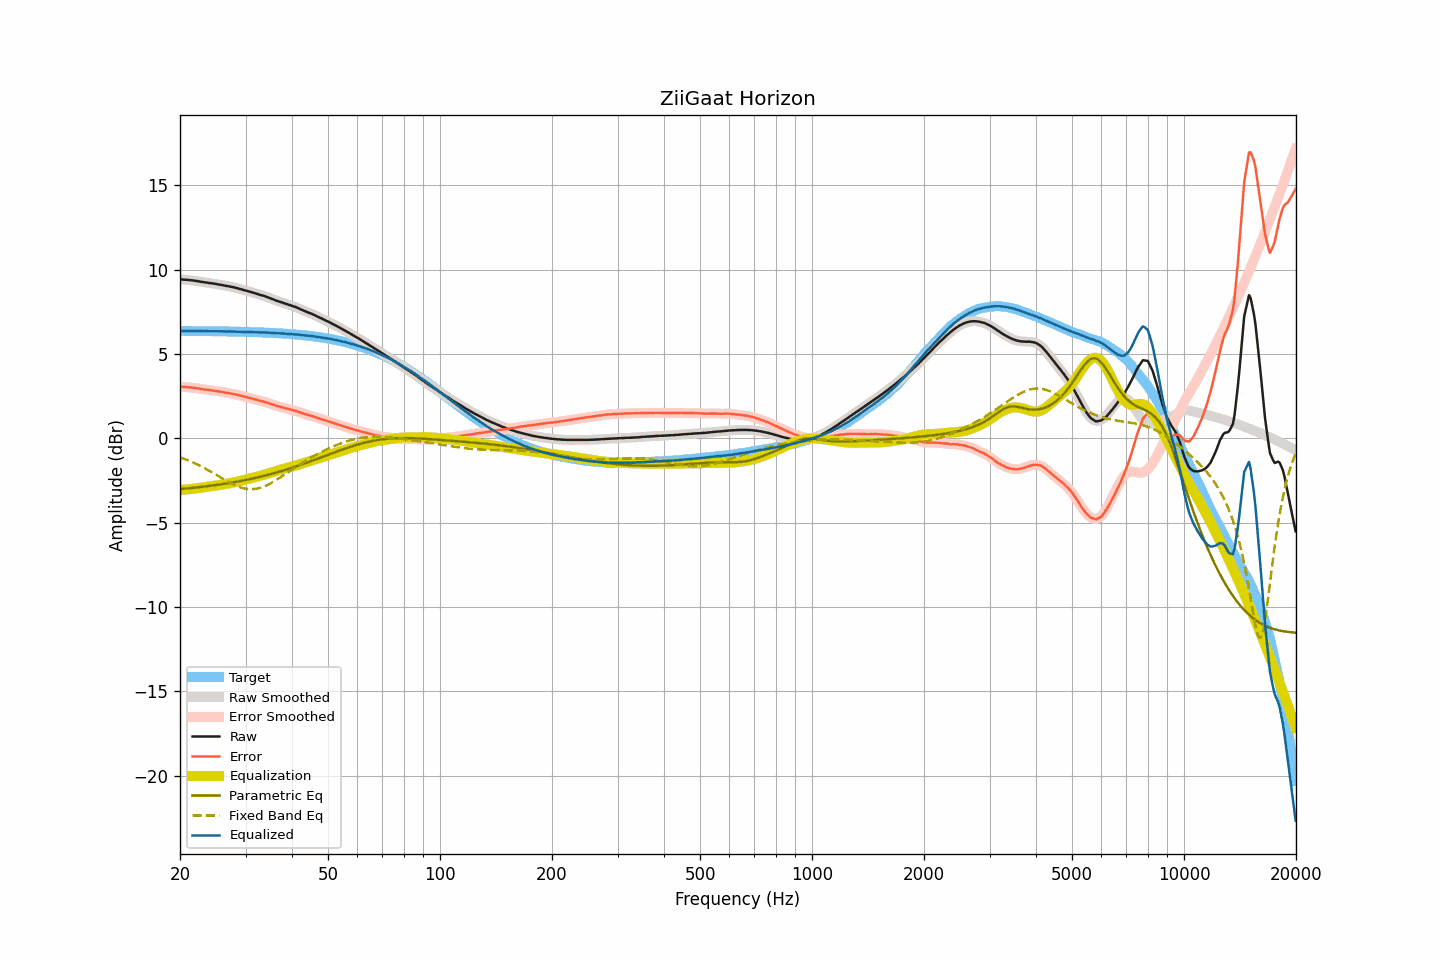

Values plotted in this chart, from the file beside it:
frequency, raw, smoothed, error, error_smoothed, equalization, parametric_eq, fixed_band_eq, equalized_raw, equalized_smoothed, target
20.00, 9.43, 9.42, 3.06, 3.06, -3.06, -3.01, -1.13, 6.37, 6.37, 6.36
20.20, 9.42, 9.42, 3.05, 3.05, -3.05, -3.00, -1.16, 6.36, 6.36, 6.36
20.40, 9.41, 9.41, 3.04, 3.05, -3.05, -3.00, -1.20, 6.36, 6.36, 6.36
20.61, 9.40, 9.40, 3.03, 3.04, -3.04, -2.99, -1.23, 6.35, 6.36, 6.36
20.81, 9.40, 9.39, 3.03, 3.03, -3.03, -2.98, -1.27, 6.36, 6.36, 6.36
21.02, 9.39, 9.38, 3.03, 3.03, -3.03, -2.97, -1.31, 6.36, 6.36, 6.36
21.23, 9.38, 9.38, 3.02, 3.02, -3.02, -2.96, -1.35, 6.36, 6.36, 6.36
21.44, 9.37, 9.37, 3.01, 3.01, -3.01, -2.95, -1.39, 6.36, 6.36, 6.36
21.66, 9.36, 9.35, 3.00, 3.00, -3.00, -2.94, -1.43, 6.36, 6.36, 6.36
21.87, 9.35, 9.34, 2.99, 2.99, -2.98, -2.93, -1.48, 6.36, 6.36, 6.36
22.09, 9.33, 9.33, 2.97, 2.97, -2.97, -2.92, -1.52, 6.35, 6.36, 6.36
22.31, 9.32, 9.31, 2.96, 2.96, -2.96, -2.91, -1.57, 6.36, 6.36, 6.35
22.54, 9.30, 9.30, 2.94, 2.94, -2.94, -2.90, -1.61, 6.35, 6.35, 6.35
22.76, 9.28, 9.28, 2.92, 2.93, -2.93, -2.89, -1.66, 6.35, 6.35, 6.35
22.99, 9.27, 9.26, 2.91, 2.91, -2.91, -2.87, -1.71, 6.35, 6.35, 6.35
23.22, 9.25, 9.25, 2.89, 2.90, -2.90, -2.86, -1.76, 6.35, 6.35, 6.35
23.45, 9.24, 9.24, 2.89, 2.89, -2.89, -2.85, -1.81, 6.35, 6.35, 6.35
23.69, 9.23, 9.22, 2.88, 2.87, -2.87, -2.84, -1.86, 6.35, 6.35, 6.35
23.92, 9.21, 9.21, 2.86, 2.86, -2.86, -2.83, -1.92, 6.34, 6.35, 6.35
24.16, 9.20, 9.20, 2.85, 2.85, -2.85, -2.81, -1.97, 6.35, 6.35, 6.35
24.40, 9.19, 9.18, 2.84, 2.84, -2.84, -2.80, -2.03, 6.35, 6.35, 6.35
24.65, 9.17, 9.17, 2.82, 2.82, -2.82, -2.79, -2.08, 6.34, 6.35, 6.34
24.89, 9.16, 9.15, 2.81, 2.81, -2.81, -2.78, -2.14, 6.35, 6.34, 6.34
25.14, 9.14, 9.14, 2.79, 2.79, -2.79, -2.76, -2.19, 6.34, 6.34, 6.34
25.39, 9.12, 9.12, 2.78, 2.78, -2.78, -2.75, -2.25, 6.34, 6.34, 6.34
25.65, 9.11, 9.10, 2.77, 2.76, -2.76, -2.73, -2.31, 6.34, 6.34, 6.34
25.91, 9.09, 9.08, 2.75, 2.75, -2.75, -2.72, -2.36, 6.34, 6.34, 6.34
26.16, 9.07, 9.07, 2.73, 2.73, -2.73, -2.71, -2.42, 6.33, 6.33, 6.34
26.43, 9.05, 9.05, 2.71, 2.71, -2.72, -2.69, -2.47, 6.33, 6.33, 6.33
26.69, 9.03, 9.03, 2.69, 2.70, -2.70, -2.68, -2.53, 6.33, 6.33, 6.33
26.96, 9.02, 9.01, 2.68, 2.68, -2.68, -2.66, -2.58, 6.33, 6.33, 6.33
27.23, 9.00, 8.99, 2.67, 2.67, -2.67, -2.64, -2.63, 6.33, 6.33, 6.33
27.50, 8.98, 8.98, 2.65, 2.65, -2.65, -2.63, -2.68, 6.33, 6.33, 6.33
27.77, 8.96, 8.95, 2.63, 2.63, -2.63, -2.61, -2.73, 6.33, 6.33, 6.32
28.05, 8.94, 8.93, 2.61, 2.61, -2.61, -2.60, -2.77, 6.33, 6.32, 6.32
28.33, 8.91, 8.91, 2.58, 2.59, -2.59, -2.58, -2.82, 6.32, 6.32, 6.32
28.62, 8.89, 8.88, 2.57, 2.56, -2.57, -2.56, -2.86, 6.32, 6.32, 6.32
28.90, 8.86, 8.86, 2.54, 2.54, -2.54, -2.54, -2.89, 6.31, 6.32, 6.32
29.19, 8.84, 8.83, 2.52, 2.52, -2.52, -2.52, -2.92, 6.32, 6.31, 6.31
29.48, 8.81, 8.81, 2.49, 2.49, -2.49, -2.51, -2.95, 6.31, 6.31, 6.31
29.78, 8.78, 8.78, 2.47, 2.47, -2.47, -2.49, -2.97, 6.30, 6.31, 6.31
30.08, 8.76, 8.75, 2.45, 2.44, -2.45, -2.47, -2.99, 6.31, 6.30, 6.31
30.38, 8.73, 8.73, 2.42, 2.42, -2.42, -2.45, -3.01, 6.30, 6.30, 6.30
30.68, 8.70, 8.70, 2.39, 2.40, -2.40, -2.43, -3.01, 6.30, 6.30, 6.30
30.99, 8.68, 8.67, 2.38, 2.37, -2.37, -2.41, -3.02, 6.30, 6.30, 6.30
31.30, 8.65, 8.65, 2.35, 2.35, -2.35, -2.39, -3.02, 6.30, 6.30, 6.29
31.61, 8.62, 8.62, 2.32, 2.32, -2.32, -2.37, -3.01, 6.29, 6.29, 6.29
31.93, 8.59, 8.59, 2.30, 2.30, -2.30, -2.35, -3.00, 6.29, 6.29, 6.29
32.24, 8.55, 8.55, 2.27, 2.27, -2.27, -2.32, -2.98, 6.28, 6.28, 6.29
32.57, 8.53, 8.53, 2.24, 2.24, -2.25, -2.30, -2.96, 6.28, 6.28, 6.28
32.89, 8.50, 8.50, 2.22, 2.22, -2.22, -2.28, -2.93, 6.27, 6.28, 6.28
33.22, 8.48, 8.47, 2.20, 2.20, -2.20, -2.26, -2.90, 6.28, 6.28, 6.27
33.55, 8.45, 8.44, 2.17, 2.17, -2.17, -2.23, -2.87, 6.27, 6.27, 6.27
33.89, 8.42, 8.41, 2.15, 2.15, -2.14, -2.21, -2.83, 6.27, 6.27, 6.27
34.23, 8.38, 8.38, 2.11, 2.12, -2.11, -2.18, -2.79, 6.26, 6.26, 6.26
34.57, 8.35, 8.34, 2.09, 2.08, -2.08, -2.16, -2.74, 6.26, 6.26, 6.26
34.92, 8.31, 8.31, 2.05, 2.05, -2.05, -2.13, -2.69, 6.25, 6.25, 6.25
35.27, 8.27, 8.27, 2.02, 2.02, -2.02, -2.11, -2.64, 6.24, 6.25, 6.25
35.62, 8.24, 8.23, 1.99, 1.99, -1.99, -2.08, -2.58, 6.25, 6.24, 6.24
35.97, 8.19, 8.19, 1.96, 1.96, -1.96, -2.06, -2.52, 6.24, 6.24, 6.24
... 635 more rows
